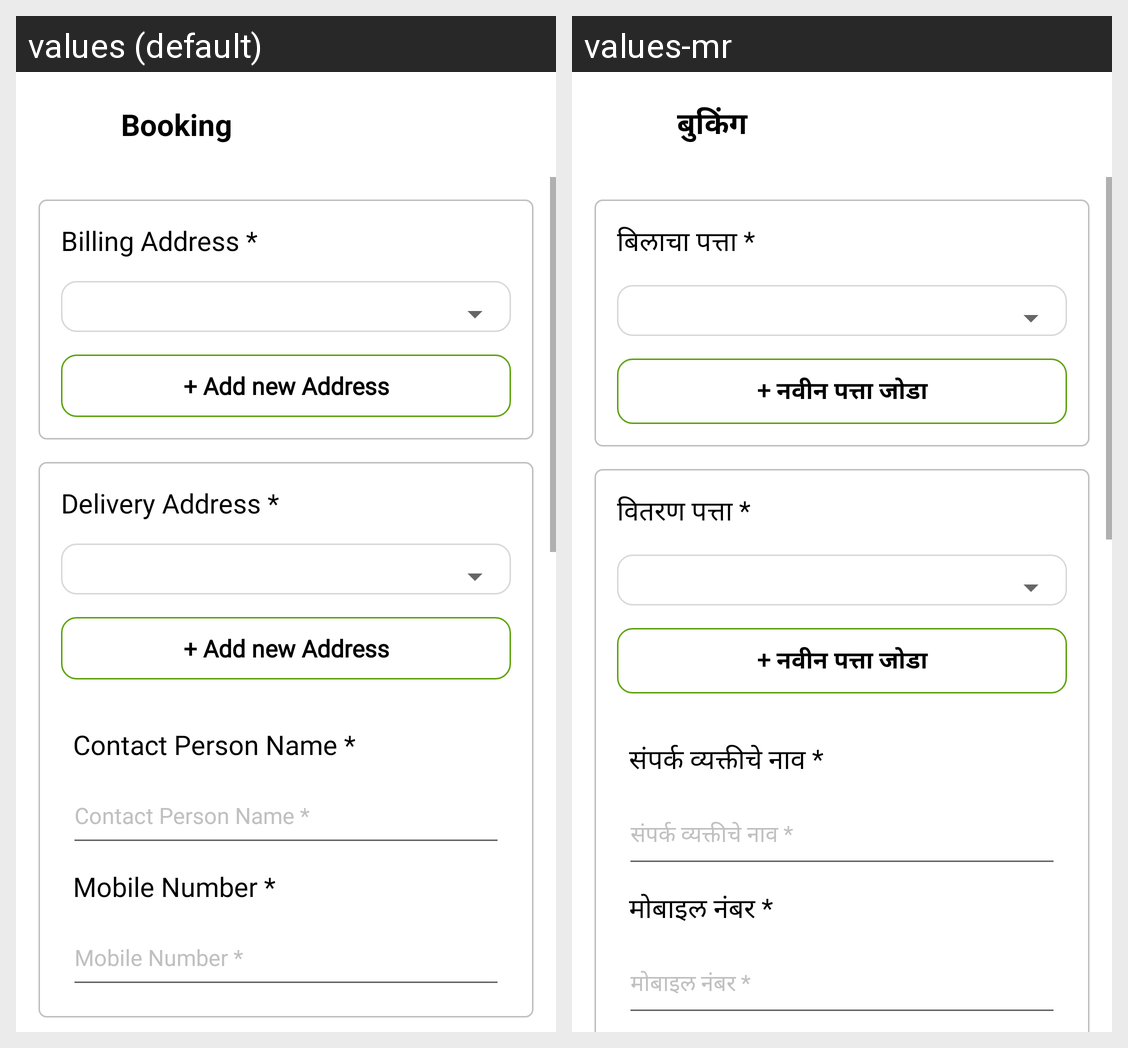

Translations of the strings shown on this Android screen, per locale in the grid:
Android screen res/layout/fragment_book_order.xml rendered under 2 locales, left to right: values (default), values-mr. Device: Nexus 5 (rendered at 1080×1920; each locale shown at half size, 540×960, under a caption strip naming it); theme Theme.EAgri10x.
Strings drawn on this screen, with the default value and each locale's value (text and hints the layout hard-codes, and strings that could not be matched under every locale, appear in the picture but are not listed):

Booking
  values: Booking
  values-mr: बुकिंग

billing_Address
  values: Billing Address *
  values-mr: बिलाचा पत्ता *

Add_new_Address
  values: + Add new Address
  values-mr: + नवीन पत्ता जोडा

deivery_address
  values: Delivery Address *
  values-mr: वितरण पत्ता *

tv_contact_name_id
  values: Contact Person Name *
  values-mr: संपर्क व्यक्तीचे नाव *

tv_mobile_no_id
  values: Mobile Number *
  values-mr: मोबाइल नंबर *
